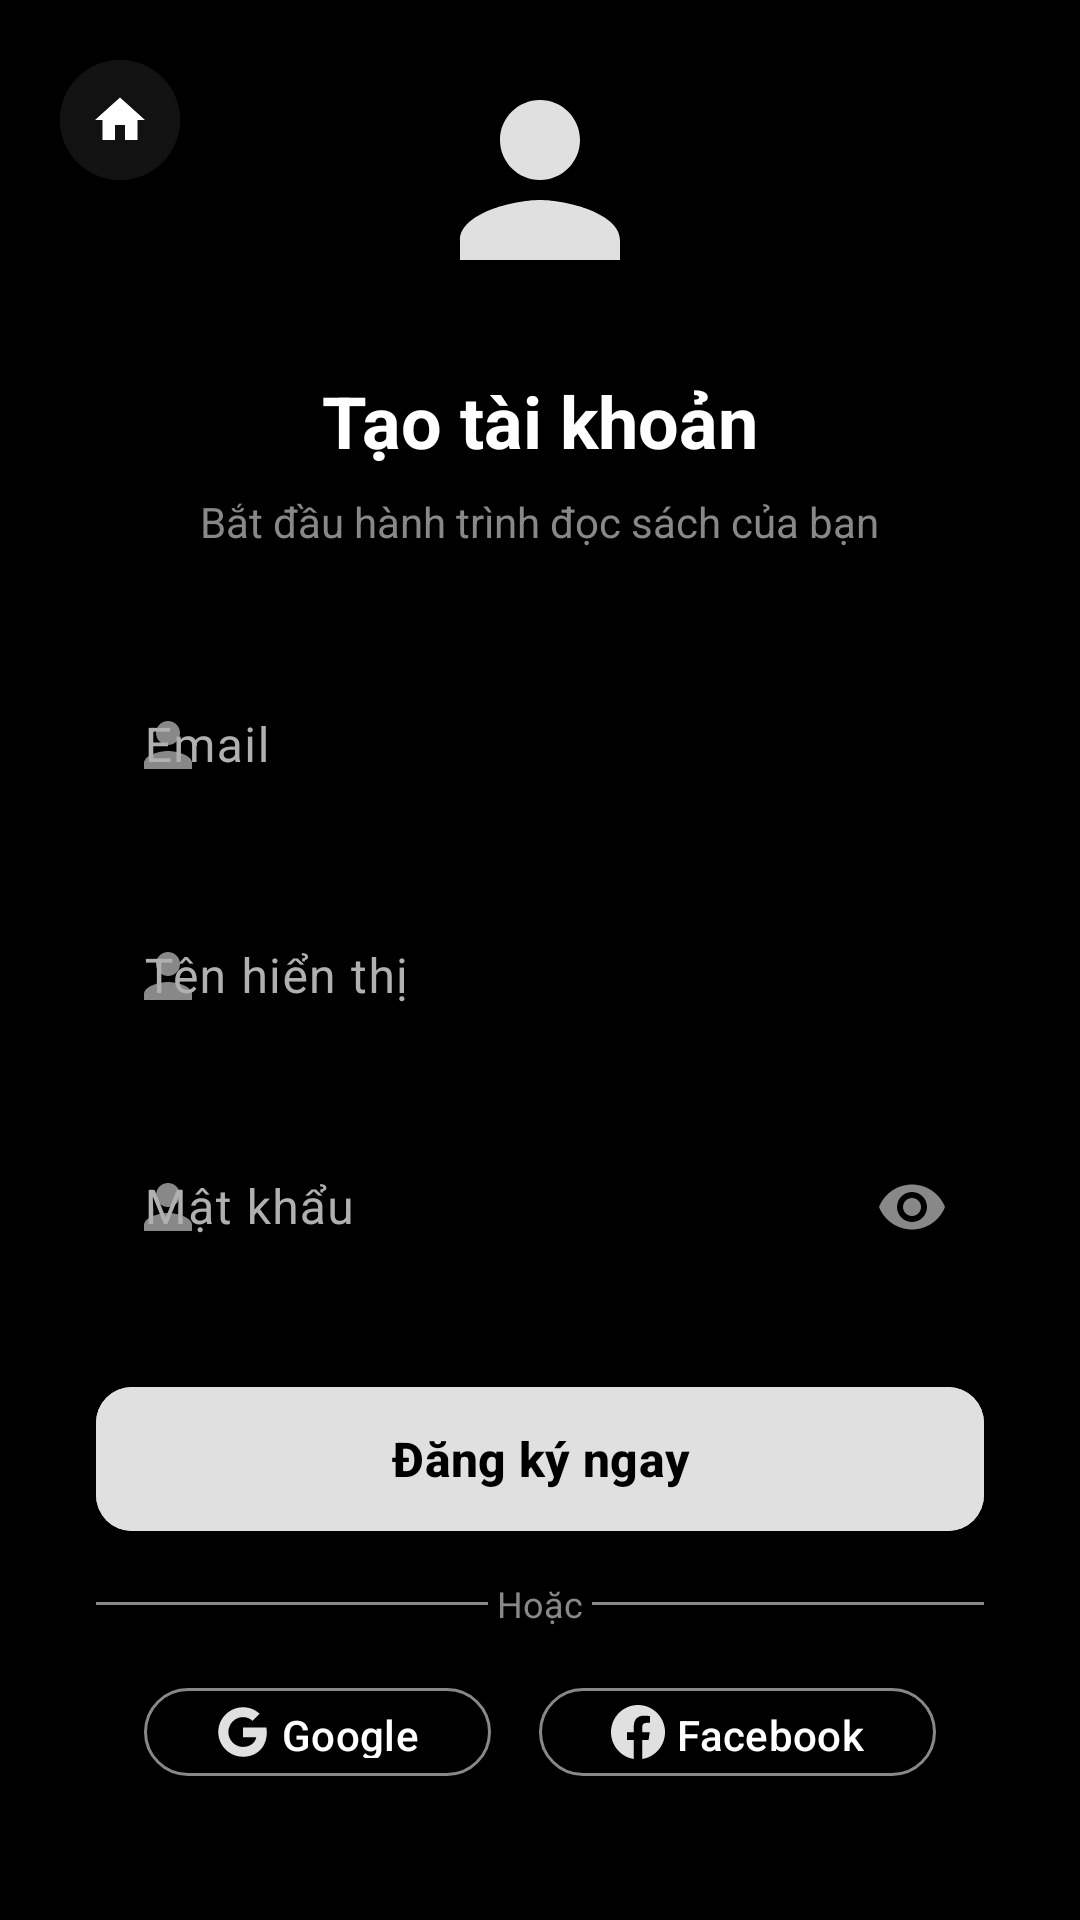

Here is an Android app screen rendered from its layout file. Give the layout XML and the strings, colors and styles it references.
<!-- AndroidManifest.xml: application theme Theme.AppReadingBook -->
<!-- res/layout/activity_register.xml -->
<?xml version="1.0" encoding="utf-8"?>
<RelativeLayout
    xmlns:android="http://schemas.android.com/apk/res/android"
    xmlns:app="http://schemas.android.com/apk/res-auto"
    android:layout_width="match_parent"
    android:layout_height="match_parent"
    android:background="@color/background">

    
    <com.google.android.material.button.MaterialButton
        android:id="@+id/btnBack"
        style="@style/Widget.Material3.Button.IconButton"
        android:layout_width="48dp"
        android:layout_height="48dp"
        android:layout_marginStart="16dp"
        android:layout_marginTop="16dp"
        app:icon="@drawable/ic_home"
        app:iconTint="@color/white"
        android:backgroundTint="@color/surface"
        android:visibility="visible" />

    <LinearLayout
        android:layout_width="match_parent"
        android:layout_height="match_parent"
        android:orientation="vertical"
        android:padding="32dp"
        android:gravity="center">

        <ImageView
            android:layout_width="80dp"
            android:layout_height="80dp"
            android:src="@drawable/ic_user"
            app:tint="@color/primary"
            android:layout_marginBottom="24dp"/>

        <TextView
            android:layout_width="wrap_content"
            android:layout_height="wrap_content"
            android:text="Tạo tài khoản"
            android:textSize="24sp"
            android:textStyle="bold"
            android:textColor="@color/white"
            android:layout_marginBottom="8dp"/>

        <TextView
            android:layout_width="wrap_content"
            android:layout_height="wrap_content"
            android:text="Bắt đầu hành trình đọc sách của bạn"
            android:textColor="@color/gray"
            android:textSize="14sp"
            android:layout_marginBottom="32dp"/>

        <com.google.android.material.textfield.TextInputLayout
            style="@style/AppEditTextStyle"
            android:layout_width="match_parent"
            android:layout_height="wrap_content"
            android:hint="Email"
            app:startIconDrawable="@drawable/ic_user"
            app:startIconTint="@color/gray">

            <com.google.android.material.textfield.TextInputEditText
                android:id="@+id/edtNewEmail"
                android:layout_width="match_parent"
                android:layout_height="wrap_content"
                android:textColor="@color/white"
                android:inputType="textEmailAddress" />
        </com.google.android.material.textfield.TextInputLayout>

        <com.google.android.material.textfield.TextInputLayout
            style="@style/AppEditTextStyle"
            android:layout_width="match_parent"
            android:layout_height="wrap_content"
            android:layout_marginTop="16dp"
            android:hint="Tên hiển thị"
            app:startIconDrawable="@drawable/ic_user"
            app:startIconTint="@color/gray">

            <com.google.android.material.textfield.TextInputEditText
                android:id="@+id/edtNewUsername"
                android:layout_width="match_parent"
                android:layout_height="wrap_content"
                android:textColor="@color/white"
                android:inputType="textPersonName" />
        </com.google.android.material.textfield.TextInputLayout>

        <com.google.android.material.textfield.TextInputLayout
            style="@style/AppEditTextStyle"
            android:layout_width="match_parent"
            android:layout_height="wrap_content"
            android:layout_marginTop="16dp"
            android:hint="Mật khẩu"
            app:startIconDrawable="@drawable/ic_user"
            app:startIconTint="@color/gray"
            app:passwordToggleEnabled="true"
            app:passwordToggleTint="@color/gray">

            <com.google.android.material.textfield.TextInputEditText
                android:id="@+id/edtNewPassword"
                android:layout_width="match_parent"
                android:layout_height="wrap_content"
                android:textColor="@color/white"
                android:inputType="textPassword" />
        </com.google.android.material.textfield.TextInputLayout>

        <com.google.android.material.button.MaterialButton
            android:id="@+id/btnRegister"
            style="@style/AppButtonStyle"
            android:layout_width="match_parent"
            android:layout_height="wrap_content"
            android:layout_marginTop="32dp"
            android:text="Đăng ký ngay"
            android:backgroundTint="@color/primary"
            android:textColor="@color/on_primary"/>

        <LinearLayout
            android:layout_width="match_parent"
            android:layout_height="wrap_content"
            android:orientation="horizontal"
            android:gravity="center"
            android:layout_marginTop="16dp">

            <View
                android:layout_width="0dp"
                android:layout_height="1dp"
                android:layout_weight="1"
                android:background="@color/gray"/>

            <TextView
                android:layout_width="wrap_content"
                android:layout_height="wrap_content"
                android:text=" Hoặc "
                android:textColor="@color/gray"
                android:textSize="12sp"/>

            <View
                android:layout_width="0dp"
                android:layout_height="1dp"
                android:layout_weight="1"
                android:background="@color/gray"/>
        </LinearLayout>

        <LinearLayout
            android:layout_width="match_parent"
            android:layout_height="wrap_content"
            android:orientation="horizontal"
            android:gravity="center"
            android:layout_marginTop="16dp">

            <com.google.android.material.button.MaterialButton
                android:id="@+id/btnGoogleRegister"
                style="@style/Widget.Material3.Button.OutlinedButton"
                android:layout_width="wrap_content"
                android:layout_height="wrap_content"
                android:layout_marginEnd="8dp"
                android:text="Google"
                app:icon="@drawable/ic_google"
                android:textColor="@color/white"
                app:strokeColor="@color/gray"/>

            <com.google.android.material.button.MaterialButton
                android:id="@+id/btnFacebookRegister"
                style="@style/Widget.Material3.Button.OutlinedButton"
                android:layout_width="wrap_content"
                android:layout_height="wrap_content"
                android:layout_marginStart="8dp"
                android:text="Facebook"
                app:icon="@drawable/ic_facebook"
                android:textColor="@color/white"
                app:strokeColor="@color/gray"/>
        </LinearLayout>

        <com.google.android.material.button.MaterialButton
            android:id="@+id/btnPhoneRegister"
            style="@style/Widget.Material3.Button.TextButton"
            android:layout_width="match_parent"
            android:layout_height="wrap_content"
            android:layout_marginTop="8dp"
            android:text="Đăng ký bằng số điện thoại"
            android:textColor="@color/primary"/>

        <com.google.android.material.button.MaterialButton
            android:id="@+id/btnBackToLogin"
            style="@style/Widget.Material3.Button.TextButton"
            android:layout_width="wrap_content"
            android:layout_height="wrap_content"
            android:layout_marginTop="16dp"
            android:text="Đã có tài khoản? Đăng nhập"
            android:textColor="@color/primary"
            android:textStyle="bold" />

    </LinearLayout>
</RelativeLayout>
<!-- resources referenced by this layout -->
<resources>
  <color name="background">#000000</color>
  <color name="gray">#888888</color>
  <color name="on_primary">#000000</color>
  <color name="primary">#E0E0E0</color>
  <color name="surface">#121212</color>
  <color name="white">#FFFFFF</color>
  <!-- drawable ic_facebook (drawable) -->
  <vector xmlns:android="http://schemas.android.com/apk/res/android"
      android:width="24dp"
      android:height="24dp"
      android:viewportWidth="24"
      android:viewportHeight="24">
      <path
          android:fillColor="#1877F2"
          android:pathData="M24,12.07C24,5.41 18.63,0 12,0S0,5.41 0,12.07C0,18.1 4.39,23.1 10.13,24V15.56H7.08V12.07H10.13V9.41C10.13,6.4 11.92,4.73 14.66,4.73C15.98,4.73 17.36,4.96 17.36,4.96V7.93H15.84C14.35,7.93 13.88,8.85 13.88,9.8V12.07H17.21L16.68,15.56H13.88V24C19.61,23.1 24,18.1 24,12.07Z" />
  </vector>
  <!-- drawable ic_home (drawable) -->
  <?xml version="1.0" encoding="utf-8"?>
  <vector xmlns:android="http://schemas.android.com/apk/res/android"
      android:width="24dp"
      android:height="24dp"
      android:viewportWidth="24"
      android:viewportHeight="24">
      <path
          android:fillColor="#E0E0E0"
          android:pathData="M10,20V14H14V20H19V12H22L12,3L2,12H5V20H10Z" />
  </vector>
  <!-- drawable ic_user (drawable) -->
  <?xml version="1.0" encoding="utf-8"?>
  <vector xmlns:android="http://schemas.android.com/apk/res/android"
      android:width="24dp"
      android:height="24dp"
      android:viewportWidth="24"
      android:viewportHeight="24">
      <path
          android:fillColor="#E0E0E0"
          android:pathData="M12,12c2.21,0 4,-1.79 4,-4s-1.79,-4 -4,-4 -4,1.79 -4,4 1.79,4 4,4zM12,14c-2.67,0 -8,1.34 -8,4v2h16v-2c0,-2.66 -5.33,-4 -8,-4z" />
  </vector>
  <style name="AppButtonStyle" parent="Widget.Material3.Button">
          <item name="android:layout_height">56dp</item>
          <item name="cornerRadius">12dp</item>
          <item name="android:textAllCaps">false</item>
          <item name="android:insetTop">0dp</item>
          <item name="android:insetBottom">0dp</item>
          <item name="android:textSize">16sp</item>
          <item name="android:textStyle">bold</item>
      </style>
  <style name="AppEditTextStyle" parent="Widget.Material3.TextInputLayout.OutlinedBox">
          <item name="boxCornerRadiusTopStart">12dp</item>
          <item name="boxCornerRadiusTopEnd">12dp</item>
          <item name="boxCornerRadiusBottomStart">12dp</item>
          <item name="boxCornerRadiusBottomEnd">12dp</item>
          <item name="boxStrokeColor">@color/primary</item>
          <item name="hintTextColor">@color/primary</item>
      </style>
  <style name="Theme.AppReadingBook" parent="Base.Theme.AppReadingBook" />
  <style name="Base.Theme.AppReadingBook" parent="Theme.Material3.DayNight.NoActionBar">
          
          <item name="colorPrimary">@color/primary</item>
          <item name="colorOnPrimary">@color/on_primary</item>
          <item name="colorPrimaryContainer">@color/primary_container</item>
          <item name="colorOnPrimaryContainer">@color/white</item>
  
          
          <item name="colorSecondary">@color/secondary</item>
          <item name="colorOnSecondary">@color/on_secondary</item>
  
          
          <item name="android:windowBackground">@color/background</item>
          <item name="colorSurface">@color/surface</item>
          <item name="colorOnSurface">@color/on_surface</item>
          <item name="colorSurfaceVariant">@color/surface_variant</item>
          <item name="colorOnSurfaceVariant">@color/on_surface_variant</item>
  
          
          <item name="android:statusBarColor">@color/black</item>
          <item name="android:windowLightStatusBar" tools:targetApi="m">false</item>
      </style>
  <color name="primary_container">#333333</color>
  <color name="secondary">#BB86FC</color>
  <color name="on_secondary">#000000</color>
  <color name="on_surface">#FFFFFF</color>
  <color name="surface_variant">#2C2C2C</color>
  <color name="on_surface_variant">#B0B0B0</color>
  <color name="black">#000000</color>
</resources>
